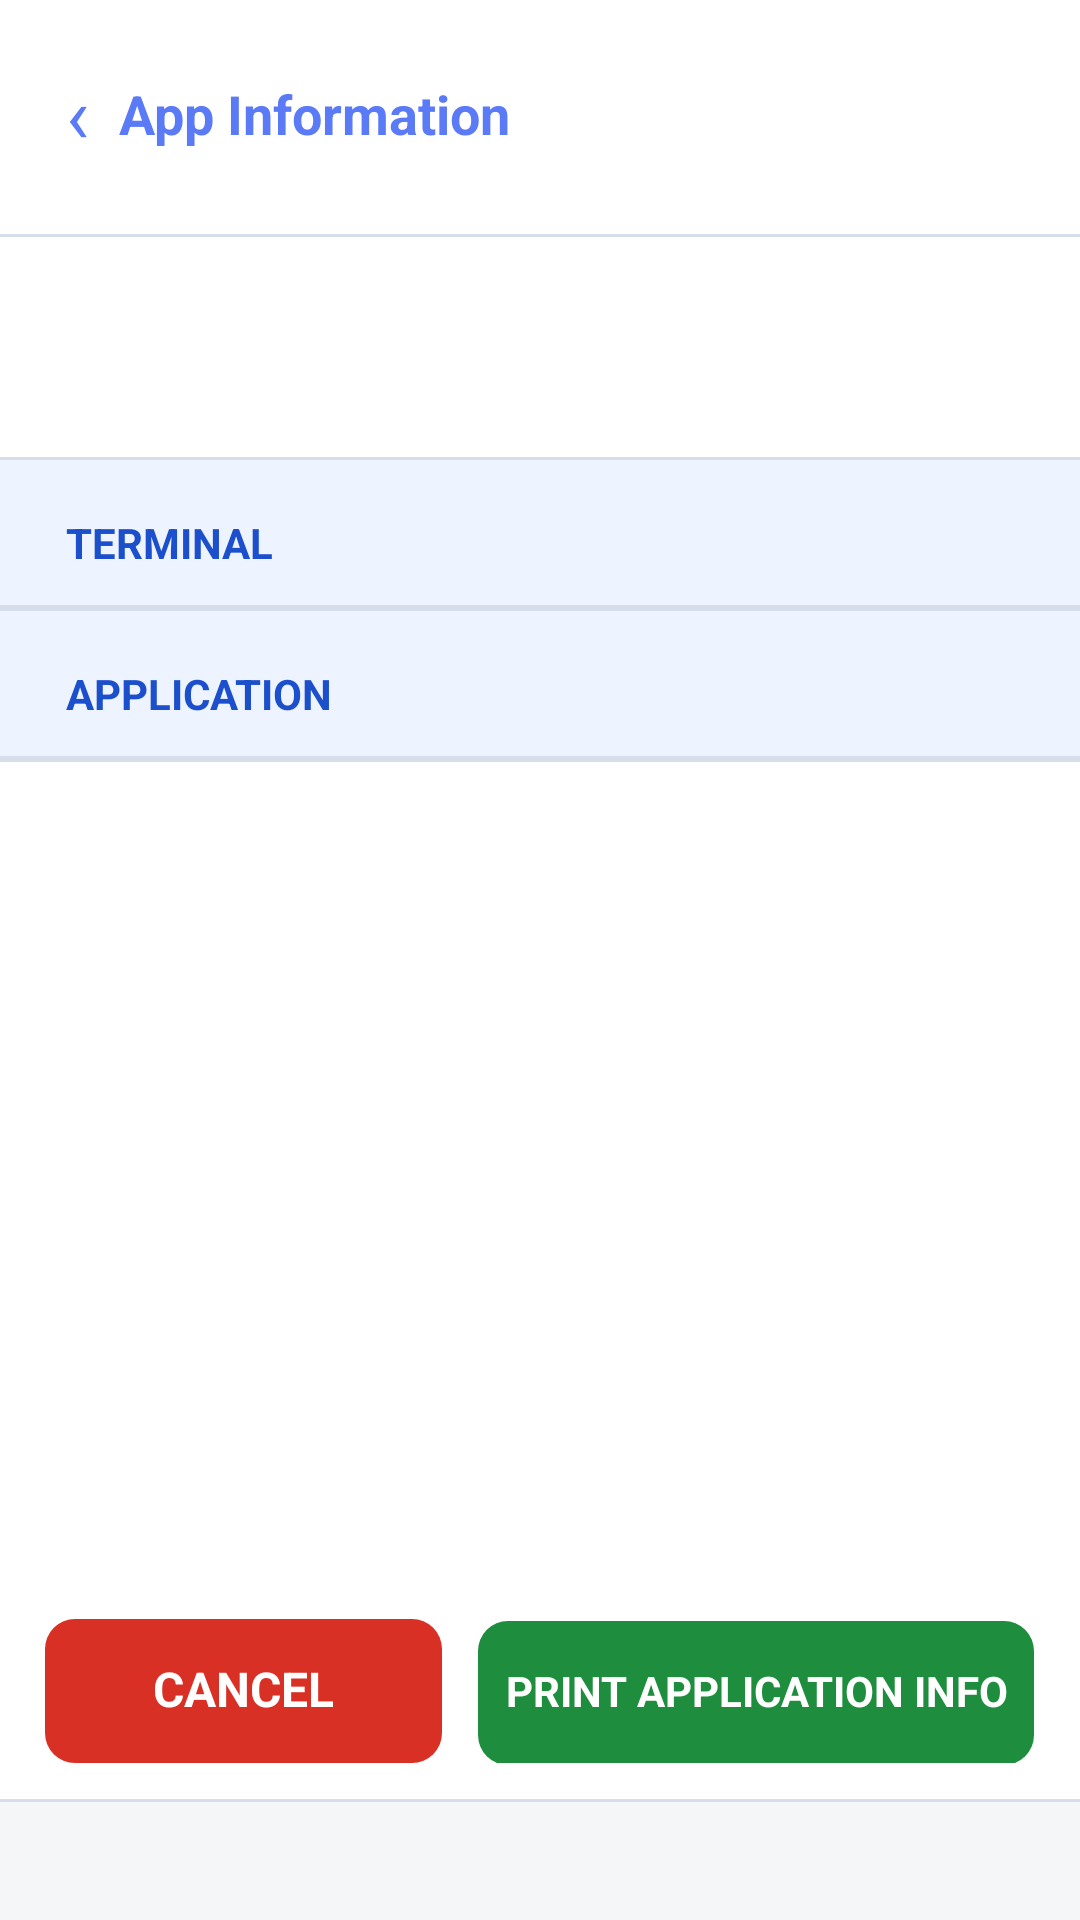

The Android layout XML behind this screen, and the referenced resources:
<!-- AndroidManifest.xml: application theme AppTheme -->
<!-- res/layout/activity_app_info.xml -->
<?xml version="1.0" encoding="utf-8"?>
<LinearLayout xmlns:android="http://schemas.android.com/apk/res/android"
    android:id="@+id/info_root"
    android:layout_width="match_parent"
    android:layout_height="match_parent"
    android:background="#FFFFFF"
    android:orientation="vertical">

    
    <LinearLayout android:id="@+id/info_back" style="@style/PaxRow">
        <TextView android:layout_width="wrap_content" android:layout_height="wrap_content"
            android:text="‹" android:textColor="#5B7BF6" android:textSize="26sp" />
        <TextView android:layout_width="0dp" android:layout_height="wrap_content"
            android:layout_weight="1" android:layout_marginStart="10dp"
            android:text="App Information" android:textColor="#5B7BF6"
            android:textSize="18sp" android:textStyle="bold" />
    </LinearLayout>
    <View style="@style/PaxDivider" />

    <ScrollView
        android:layout_width="match_parent"
        android:layout_height="0dp"
        android:layout_weight="1"
        android:fillViewport="true">

        <LinearLayout
            android:layout_width="match_parent"
            android:layout_height="wrap_content"
            android:orientation="vertical">

            <TextView
                android:id="@+id/info_merchant"
                android:layout_width="match_parent"
                android:layout_height="wrap_content"
                android:gravity="center"
                android:paddingLeft="15dp"
                android:paddingRight="15dp"
                android:paddingTop="16dp"
                android:textColor="#100567"
                android:textSize="18sp"
                android:textStyle="bold" />

            <TextView
                android:id="@+id/info_address"
                android:layout_width="match_parent"
                android:layout_height="wrap_content"
                android:gravity="center"
                android:paddingBottom="16dp"
                android:paddingLeft="15dp"
                android:paddingRight="15dp"
                android:paddingTop="4dp"
                android:textColor="#666666"
                android:textSize="14sp" />

            <View style="@style/PaxDivider" />
            <TextView style="@style/PaxGroupHeader" android:textSize="14sp" android:text="TERMINAL" />
            <View style="@style/PaxDivider" />

            
            <LinearLayout
                android:id="@+id/info_ids"
                android:layout_width="match_parent"
                android:layout_height="wrap_content"
                android:orientation="vertical" />

            <View style="@style/PaxDivider" />
            <TextView style="@style/PaxGroupHeader" android:textSize="14sp" android:text="APPLICATION" />
            <View style="@style/PaxDivider" />

            <LinearLayout
                android:id="@+id/info_list"
                android:layout_width="match_parent"
                android:layout_height="wrap_content"
                android:orientation="vertical" />

            <View style="@style/PaxDivider" />
        </LinearLayout>
    </ScrollView>

    
    <LinearLayout
        android:layout_width="match_parent"
        android:layout_height="wrap_content"
        android:orientation="horizontal"
        android:paddingLeft="15dp"
        android:paddingTop="12dp"
        android:paddingRight="15dp"
        android:paddingBottom="12dp">

        <TextView
            android:id="@+id/info_cancel"
            android:layout_width="0dp"
            android:layout_height="48dp"
            android:layout_weight="1"
            android:background="@drawable/btn_cancel_red"
            android:clickable="true"
            android:focusable="true"
            android:gravity="center"
            android:text="CANCEL"
            android:textColor="#FFFFFF"
            android:textSize="16sp"
            android:textStyle="bold" />

        <View
            android:layout_width="12dp"
            android:layout_height="1dp" />

        <TextView
            android:id="@+id/info_print"
            android:layout_width="0dp"
            android:layout_height="48dp"
            android:layout_weight="1.4"
            android:background="@drawable/btn_confirm_green"
            android:clickable="true"
            android:focusable="true"
            android:gravity="center"
            android:text="PRINT APPLICATION INFO"
            android:textColor="#FFFFFF"
            android:textSize="14sp"
            android:textStyle="bold" />
    </LinearLayout>

    <View style="@style/PaxDivider" />

    <TextView
        android:id="@+id/info_status"
        android:layout_width="match_parent"
        android:layout_height="wrap_content"
        android:background="#F5F6F8"
        android:maxLines="4"
        android:padding="12dp"
        android:textColor="#333333"
        android:textSize="13sp" />
</LinearLayout>
<!-- resources referenced by this layout -->
<resources>
  <!-- drawable btn_cancel_red (drawable) -->
  <?xml version="1.0" encoding="utf-8"?>
  <selector xmlns:android="http://schemas.android.com/apk/res/android">
      <item android:state_pressed="true">
          <shape android:shape="rectangle">
              <solid android:color="#B3261E" />
              <corners android:radius="10dp" />
          </shape>
      </item>
      <item>
          <shape android:shape="rectangle">
              <solid android:color="#D93025" />
              <corners android:radius="10dp" />
          </shape>
      </item>
  </selector>
  <!-- drawable btn_confirm_green (drawable) -->
  <?xml version="1.0" encoding="utf-8"?>
  <selector xmlns:android="http://schemas.android.com/apk/res/android">
      <item android:state_pressed="true">
          <shape android:shape="rectangle">
              <solid android:color="#14682F" />
              <corners android:radius="10dp" />
          </shape>
      </item>
      <item>
          <shape android:shape="rectangle">
              <solid android:color="#1E8E3E" />
              <corners android:radius="10dp" />
          </shape>
      </item>
  </selector>
  <style name="PaxDivider">
          <item name="android:layout_width">match_parent</item>
          <item name="android:layout_height">1dp</item>
          <item name="android:background">#D6DEEC</item>
      </style>
  <style name="PaxGroupHeader">
          <item name="android:layout_width">match_parent</item>
          <item name="android:layout_height">wrap_content</item>
          <item name="android:paddingLeft">22dp</item>
          <item name="android:paddingRight">22dp</item>
          <item name="android:paddingTop">20dp</item>
          <item name="android:paddingBottom">12dp</item>
          <item name="android:textColor">#1B4FCB</item>
          <item name="android:textSize">22sp</item>
          <item name="android:textStyle">bold</item>
          <item name="android:background">#EDF3FF</item>
      </style>
  <style name="PaxRow">
          <item name="android:layout_width">match_parent</item>
          <item name="android:layout_height">wrap_content</item>
          <item name="android:minHeight">78dp</item>
          <item name="android:orientation">horizontal</item>
          <item name="android:gravity">center_vertical</item>
          <item name="android:paddingLeft">22dp</item>
          <item name="android:paddingRight">22dp</item>
          <item name="android:paddingTop">14dp</item>
          <item name="android:paddingBottom">14dp</item>
          <item name="android:background">?android:attr/selectableItemBackground</item>
          <item name="android:clickable">true</item>
          <item name="android:focusable">true</item>
      </style>
  <color name="common_window_background_color">#F4F4F4</color>
  <color name="common_primary_color">@color/white</color>
  <color name="common_primary_dark_color">@color/black</color>
  <color name="common_accent_color">#5A8DDF</color>
  <color name="common_text_color">#333333</color>
  <color name="common_text_hint_color">@color/panda</color>
  <color name="white">#FFFFFFFF</color>
  <color name="black">#FF000000</color>
</resources>
